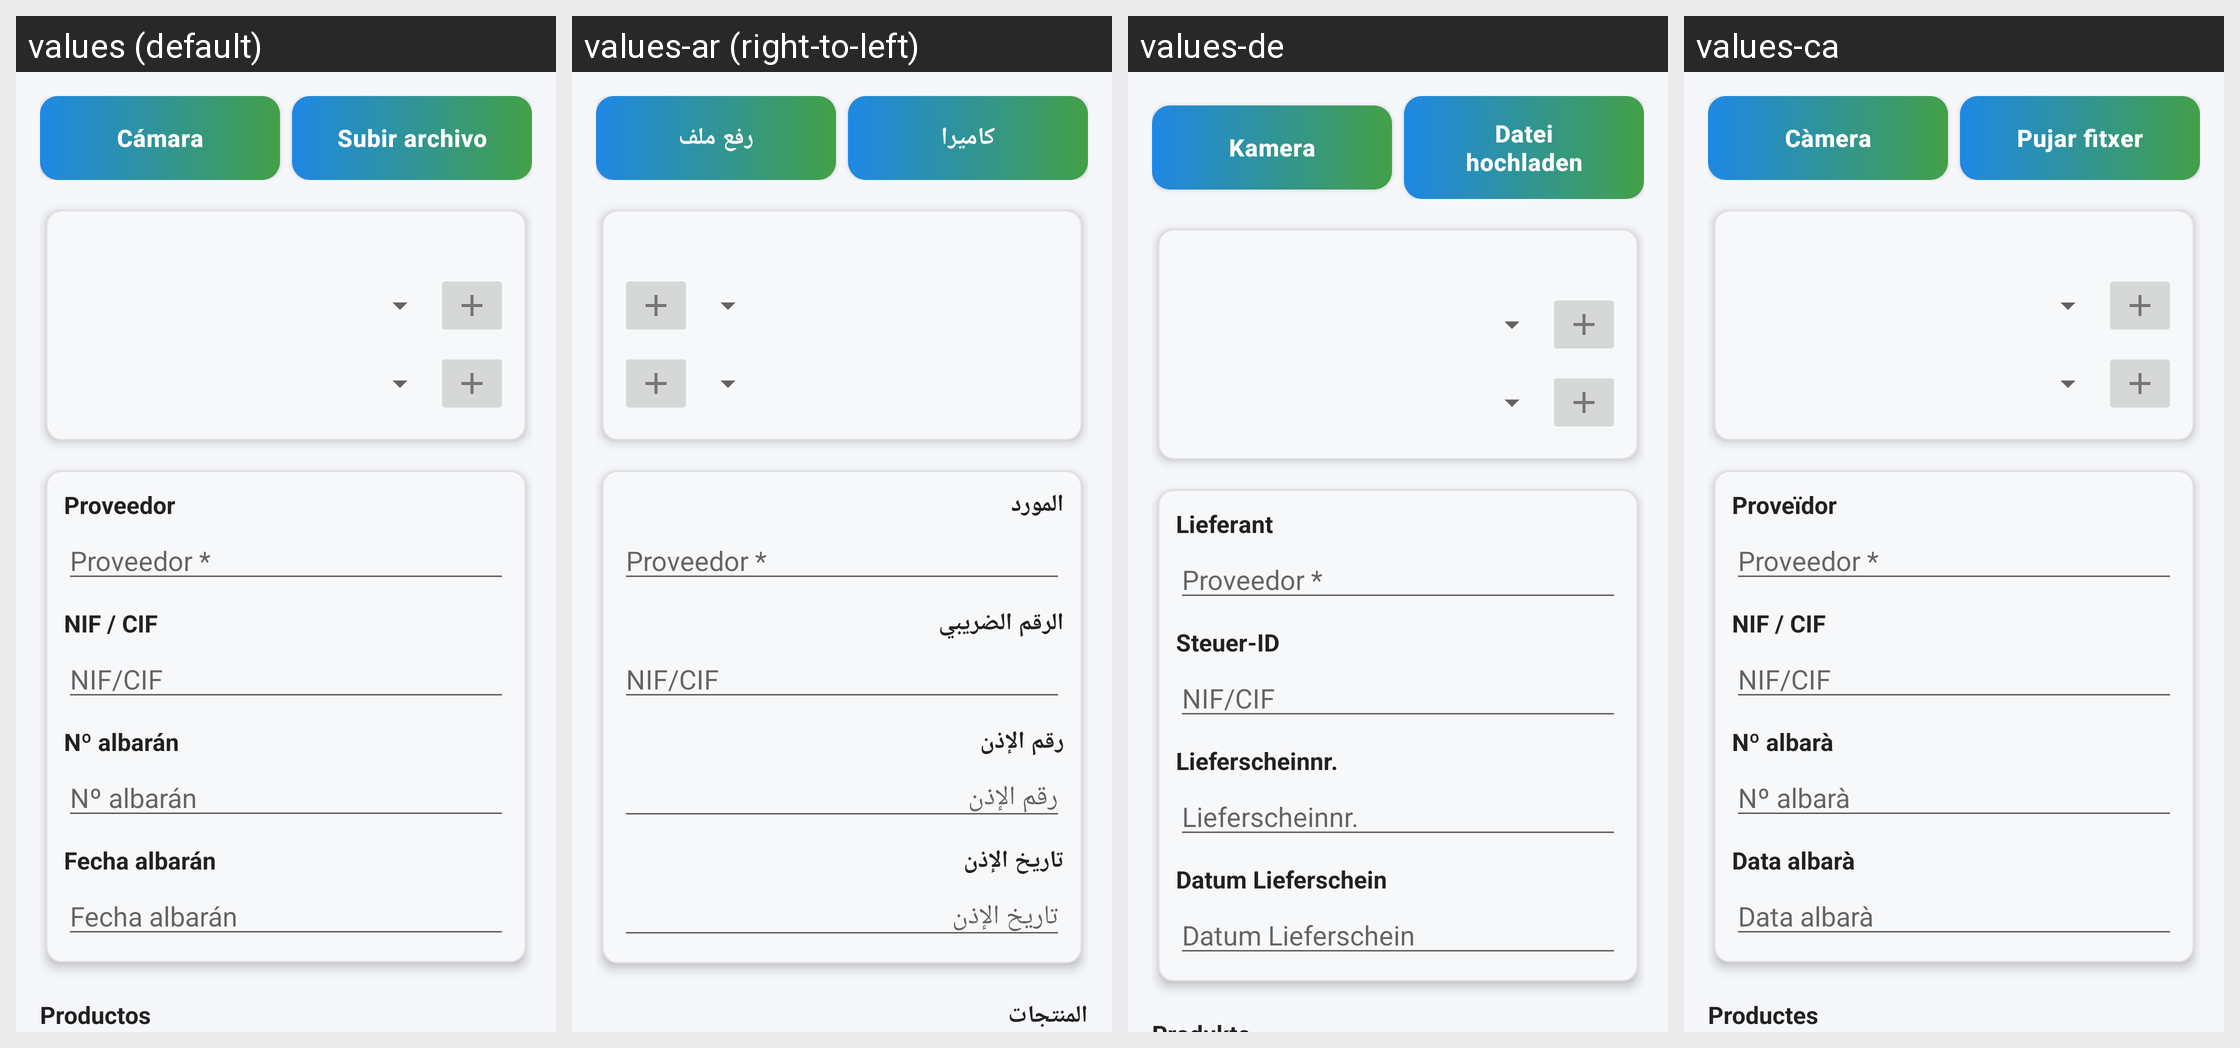

Here is an Android app screen in its default locale and in the app's own translations. Write out the translated-string differences for the strings that appear on this screen.
Android screen res/layout/fragment_nuevo_albaran.xml rendered under 4 locales, left to right: values (default), values-ar (right-to-left), values-de, values-ca. Device: Nexus 5 (rendered at 1080×1920; each locale shown at half size, 540×960, under a caption strip naming it); theme AppTheme.
Other locales in the repository, not shown: values-en, values-fr, values-it, values-pt, values-tr, values-wo.
Strings drawn on this screen, with the default value and each locale's value (text and hints the layout hard-codes, and strings that could not be matched under every locale, appear in the picture but are not listed):

camera_button
  values: Cámara
  values-ar: كاميرا
  values-de: Kamera
  values-ca: Càmera

upload_file_button
  values: Subir archivo
  values-ar: رفع ملف
  values-de: Datei hochladen
  values-ca: Pujar fitxer

supplier_label
  values: Proveedor
  values-ar: المورد
  values-de: Lieferant
  values-ca: Proveïdor

tax_id_label
  values: NIF / CIF
  values-ar: الرقم الضريبي
  values-de: Steuer-ID
  values-ca: NIF / CIF

albaran_number_label
  values: Nº albarán
  values-ar: رقم الإذن
  values-de: Lieferscheinnr.
  values-ca: Nº albarà

albaran_number_hint
  values: Nº albarán
  values-ar: رقم الإذن
  values-de: Lieferscheinnr.
  values-ca: Nº albarà

albaran_date_label
  values: Fecha albarán
  values-ar: تاريخ الإذن
  values-de: Datum Lieferschein
  values-ca: Data albarà

albaran_date_hint
  values: Fecha albarán
  values-ar: تاريخ الإذن
  values-de: Datum Lieferschein
  values-ca: Data albarà
